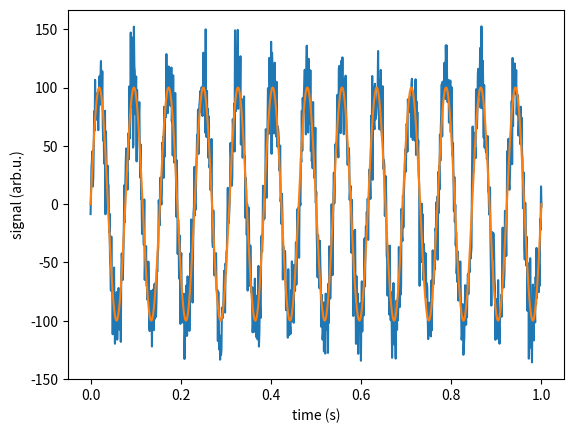

Generate this figure with matplotlib:
import numpy as np
import matplotlib.pyplot as plt
from scipy import signal

"""
parameters: 
rhp - spectral noise density unit/SQRT(Hz)
sr  - sample rate
n   - no of points
mu  - mean value, optional

returns:
n points of noise signal with spectral noise density of rho
"""


def white_noise(rho, sr, n, mu=0):
    sigma = rho * np.sqrt(sr/2)
    noise = np.random.normal(mu, sigma, n)
    return noise


rho = 1
sr = 1000
n = 1000
period = n/sr
time = np.linspace(0, period, n)
signal_pure = 100*np.sin(2*np.pi*13*time)
noise = white_noise(rho, sr, n)
signal_with_noise = signal_pure + noise

f, psd = signal.periodogram(signal_with_noise, sr)

print("Mean spectral noise density = ", np.sqrt(
    np.mean(psd[50:])), "arb.u/SQRT(Hz)")

plt.plot(time, signal_with_noise)
plt.plot(time, signal_pure)
plt.xlabel("time (s)")
plt.ylabel("signal (arb.u.)")
plt.show()

# plt.semilogy(f[1:], np.sqrt(psd[1:]))
# plt.xlabel("frequency (Hz)")
# plt.ylabel("psd (arb.u./SQRT(Hz))")
# #plt.axvline(13, ls="dashed", color="g")
# plt.axhline(rho, ls="dashed", color="r")
# plt.show()
